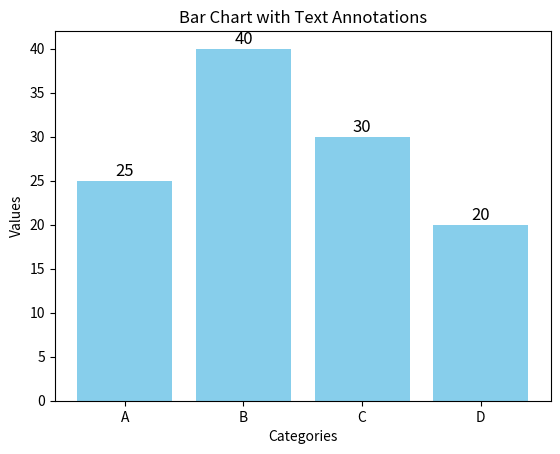

Python code for this plot:
import matplotlib.pyplot as plt
# 뒷 배경 라인 설정(grid)
# plt.plot([1, 2, 3, 4], [10 , 5, 10, 5])

#그리드 활성화 및 설정
# plt.grid(True, linestyle = '--', linewidth = 0.5, color = 'black', alpha = 0.7)

categories = ['A', 'B', 'C', 'D']
values = [25, 40, 30, 20]

# 막대 그래프 생성
plt.bar(categories, values, color = 'skyblue')

for i, v in enumerate(values):
    plt.text(i, v + 0.1, str(v), ha = 'center', va = 'bottom', color = 'black', fontsize = 12)

plt.title('Bar Chart with Text Annotations')
plt.xlabel('Categories')
plt.ylabel('Values')

plt.show()
